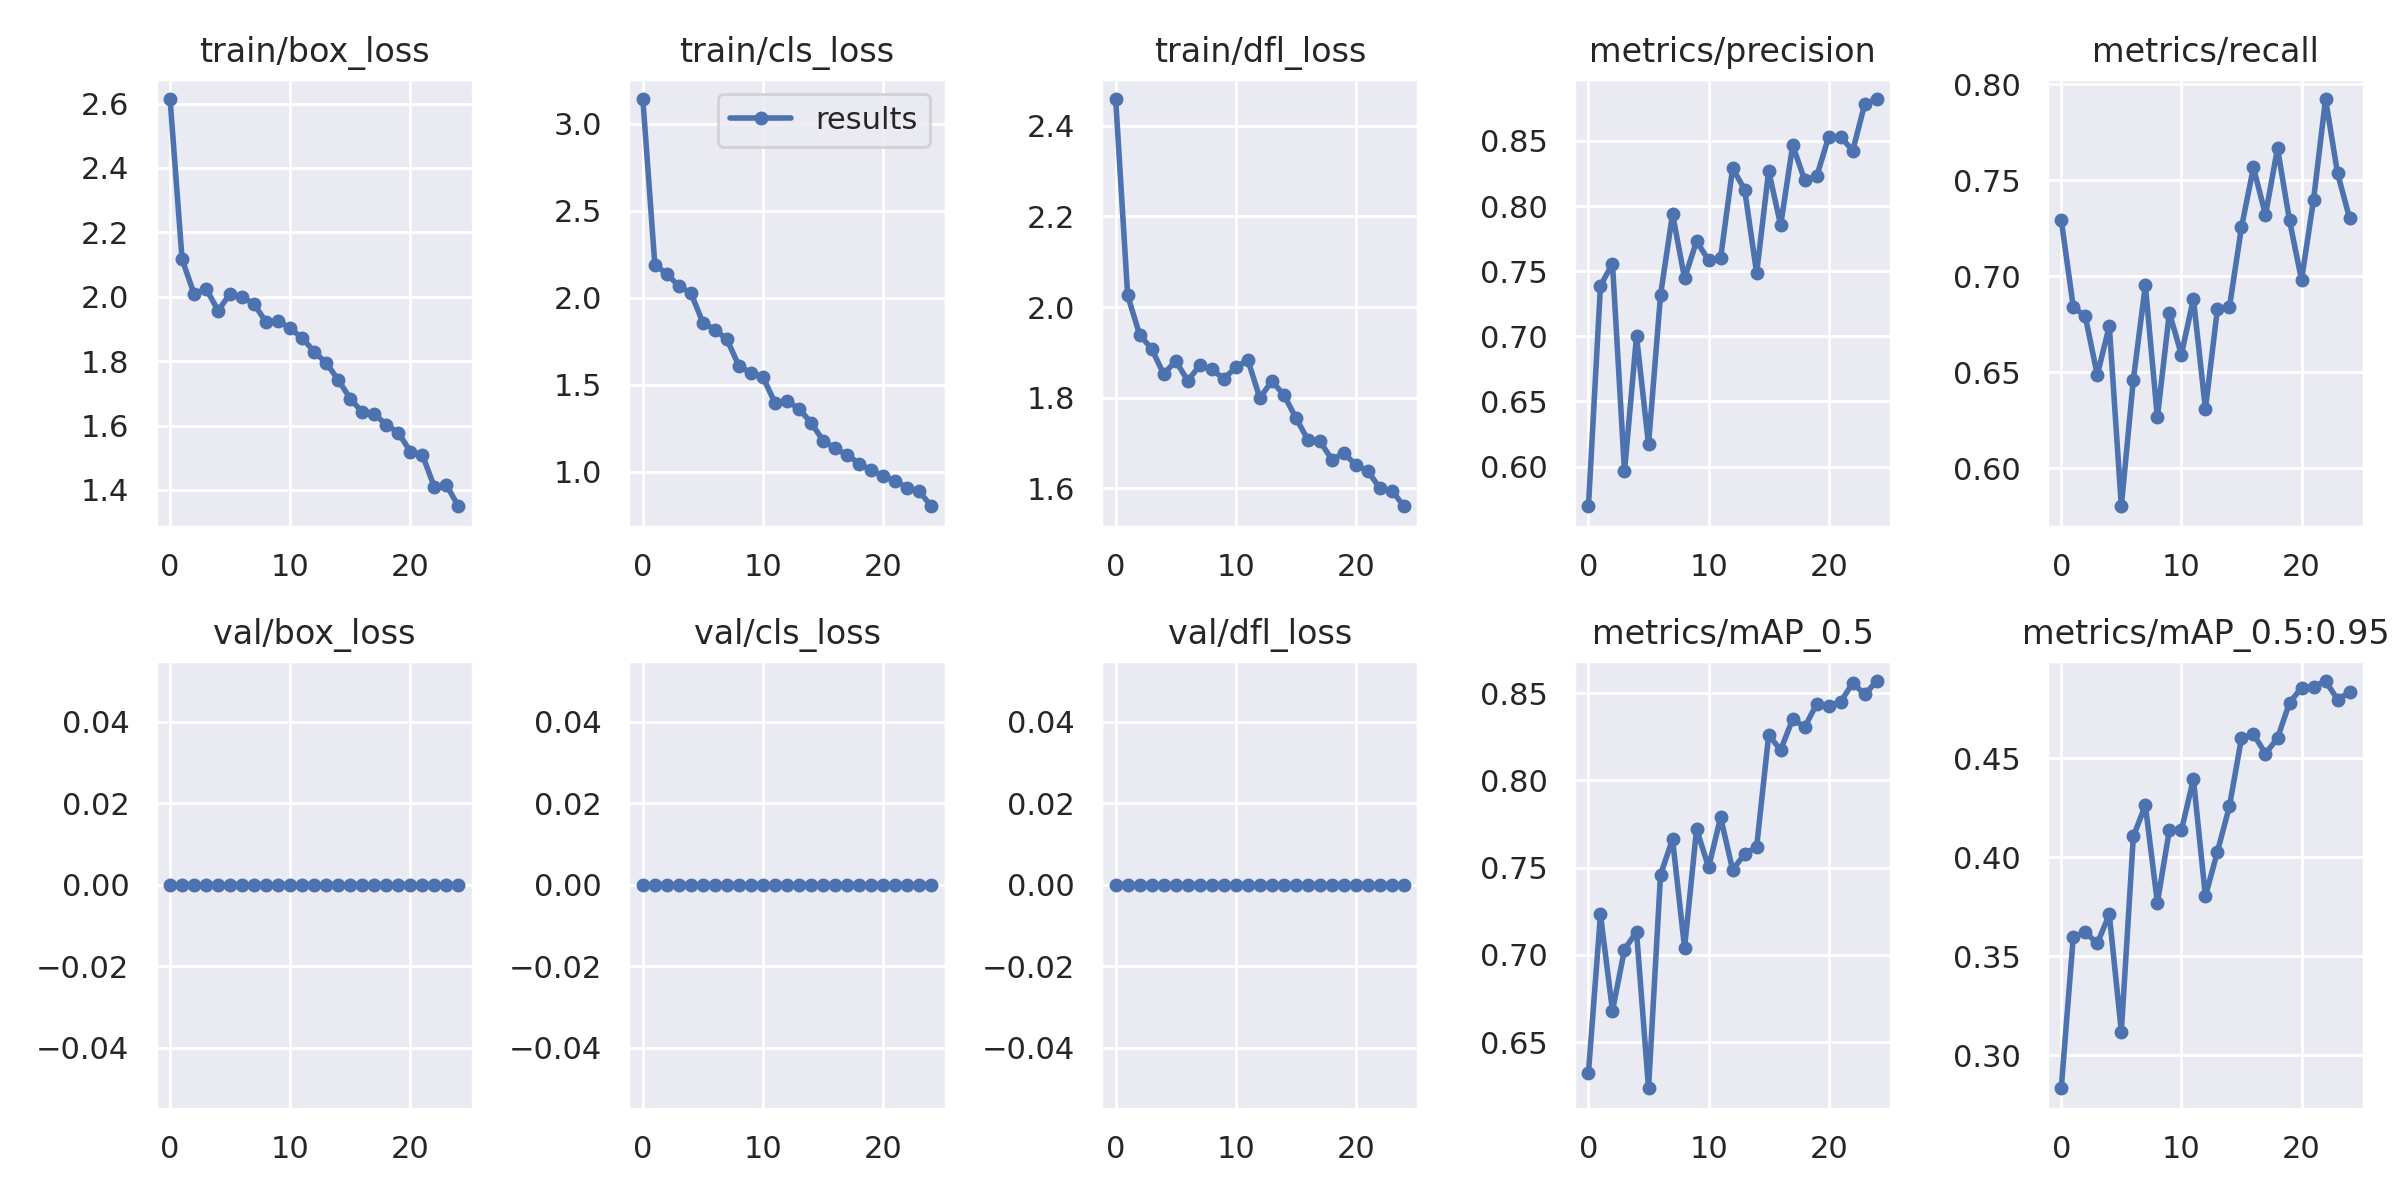

Source data for this figure (header and first rows):
epoch, train/box_loss, train/cls_loss, train/dfl_loss, metrics/precision, metrics/recall, metrics/mAP_0.5, metrics/mAP_0.5:0.95, val/box_loss, val/cls_loss, val/dfl_loss, x/lr0, x/lr1, x/lr2
0, 2.614, 3.141, 2.459, 0.5696, 0.7294, 0.6325, 0.2834, 0, 0, 0, 0.07079, 0.003246, 0.003246
1, 2.117, 2.188, 2.026, 0.7388, 0.684, 0.7231, 0.3599, 0, 0, 0, 0.04053, 0.006318, 0.006318
2, 2.008, 2.139, 1.939, 0.7558, 0.6791, 0.668, 0.3622, 0, 0, 0, 0.01, 0.009127, 0.009127
3, 2.025, 2.065, 1.908, 0.5963, 0.6485, 0.703, 0.3566, 0, 0, 0, 0.008812, 0.008812, 0.008812
4, 1.957, 2.027, 1.852, 0.7001, 0.6741, 0.7132, 0.3712, 0, 0, 0, 0.008812, 0.008812, 0.008812
5, 2.01, 1.856, 1.881, 0.617, 0.5801, 0.6236, 0.312, 0, 0, 0, 0.008416, 0.008416, 0.008416
6, 2, 1.817, 1.837, 0.7317, 0.6461, 0.746, 0.4106, 0, 0, 0, 0.00802, 0.00802, 0.00802
7, 1.977, 1.761, 1.871, 0.7939, 0.6952, 0.7662, 0.4263, 0, 0, 0, 0.007624, 0.007624, 0.007624
8, 1.921, 1.608, 1.863, 0.7445, 0.6264, 0.704, 0.3771, 0, 0, 0, 0.007228, 0.007228, 0.007228
9, 1.925, 1.57, 1.842, 0.773, 0.681, 0.7721, 0.4138, 0, 0, 0, 0.006832, 0.006832, 0.006832
10, 1.902, 1.544, 1.867, 0.7583, 0.6592, 0.7501, 0.4136, 0, 0, 0, 0.006436, 0.006436, 0.006436
11, 1.872, 1.396, 1.884, 0.76, 0.6883, 0.7788, 0.4395, 0, 0, 0, 0.00604, 0.00604, 0.00604
12, 1.829, 1.408, 1.8, 0.829, 0.6308, 0.7488, 0.3804, 0, 0, 0, 0.005644, 0.005644, 0.005644
13, 1.794, 1.362, 1.837, 0.8126, 0.683, 0.7577, 0.4029, 0, 0, 0, 0.005248, 0.005248, 0.005248
14, 1.742, 1.283, 1.806, 0.7485, 0.684, 0.7618, 0.4258, 0, 0, 0, 0.004852, 0.004852, 0.004852
15, 1.684, 1.18, 1.756, 0.8269, 0.7255, 0.8259, 0.4602, 0, 0, 0, 0.004456, 0.004456, 0.004456
16, 1.641, 1.135, 1.707, 0.7853, 0.7567, 0.8174, 0.4622, 0, 0, 0, 0.00406, 0.00406, 0.00406
17, 1.635, 1.099, 1.704, 0.8467, 0.732, 0.8351, 0.4524, 0, 0, 0, 0.003664, 0.003664, 0.003664
18, 1.603, 1.048, 1.663, 0.8198, 0.7667, 0.8305, 0.4602, 0, 0, 0, 0.003268, 0.003268, 0.003268
19, 1.578, 1.011, 1.678, 0.8228, 0.7291, 0.8438, 0.4781, 0, 0, 0, 0.002872, 0.002872, 0.002872
20, 1.52, 0.9775, 1.651, 0.8533, 0.6981, 0.8424, 0.4856, 0, 0, 0, 0.002476, 0.002476, 0.002476
21, 1.51, 0.9489, 1.638, 0.853, 0.7398, 0.8451, 0.4863, 0, 0, 0, 0.00208, 0.00208, 0.00208
22, 1.409, 0.9097, 1.6, 0.8426, 0.7924, 0.8557, 0.4891, 0, 0, 0, 0.001684, 0.001684, 0.001684
23, 1.416, 0.8901, 1.595, 0.8784, 0.7536, 0.8492, 0.4797, 0, 0, 0, 0.001288, 0.001288, 0.001288
24, 1.349, 0.803, 1.56, 0.8821, 0.7303, 0.8569, 0.4834, 0, 0, 0, 0.000892, 0.000892, 0.000892
